Labelled photos from "spiral_processed", an image-classification folder in mahimairaja/NUS_007. The possible labels are: healthy, parkinson.

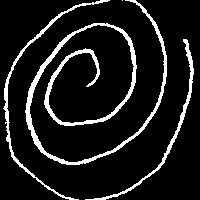
Label: parkinson

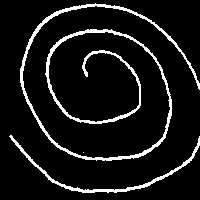
Label: healthy

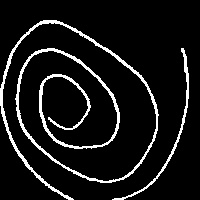
Label: healthy

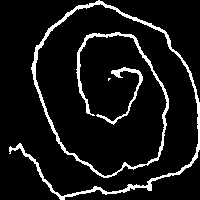
Label: parkinson

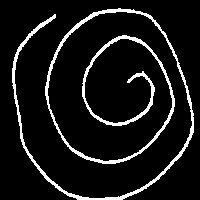
Label: healthy

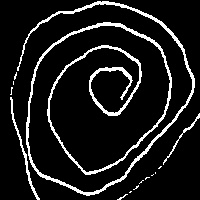
Label: parkinson
